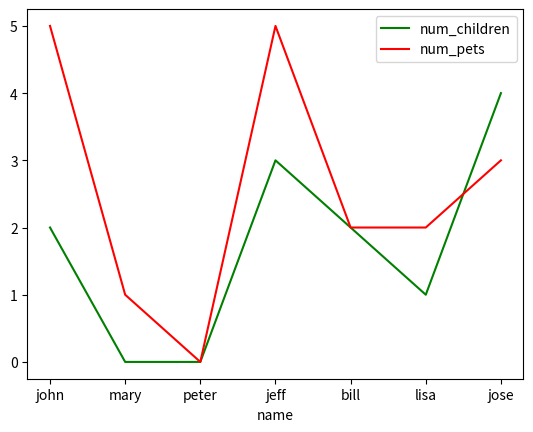

This chart was generated by the following Python code:
import pandas as pd
import matplotlib.pyplot as plt

df = pd.DataFrame({
    'name':['john','mary','peter','jeff','bill','lisa','jose'],
    'age':[23,78,22,19,45,33,20],
    'gender':['M','F','M','M','M','F','M'],
    'state':['california','dc','california','dc','california','texas','texas'],
    'num_children':[2,0,0,3,2,1,4],
    'num_pets':[5,1,0,5,2,2,3]
})

ax = plt.gca()

df.plot(kind='line',x='name',y='num_children',color='green', ax=ax)
df.plot(kind='line',x='name',y='num_pets', color='red', ax=ax)

#df.plot(kind='scatter',x='num_children',y='num_pets',color='red')
#df.plot(kind='bar',x='name',y='age')
plt.show()